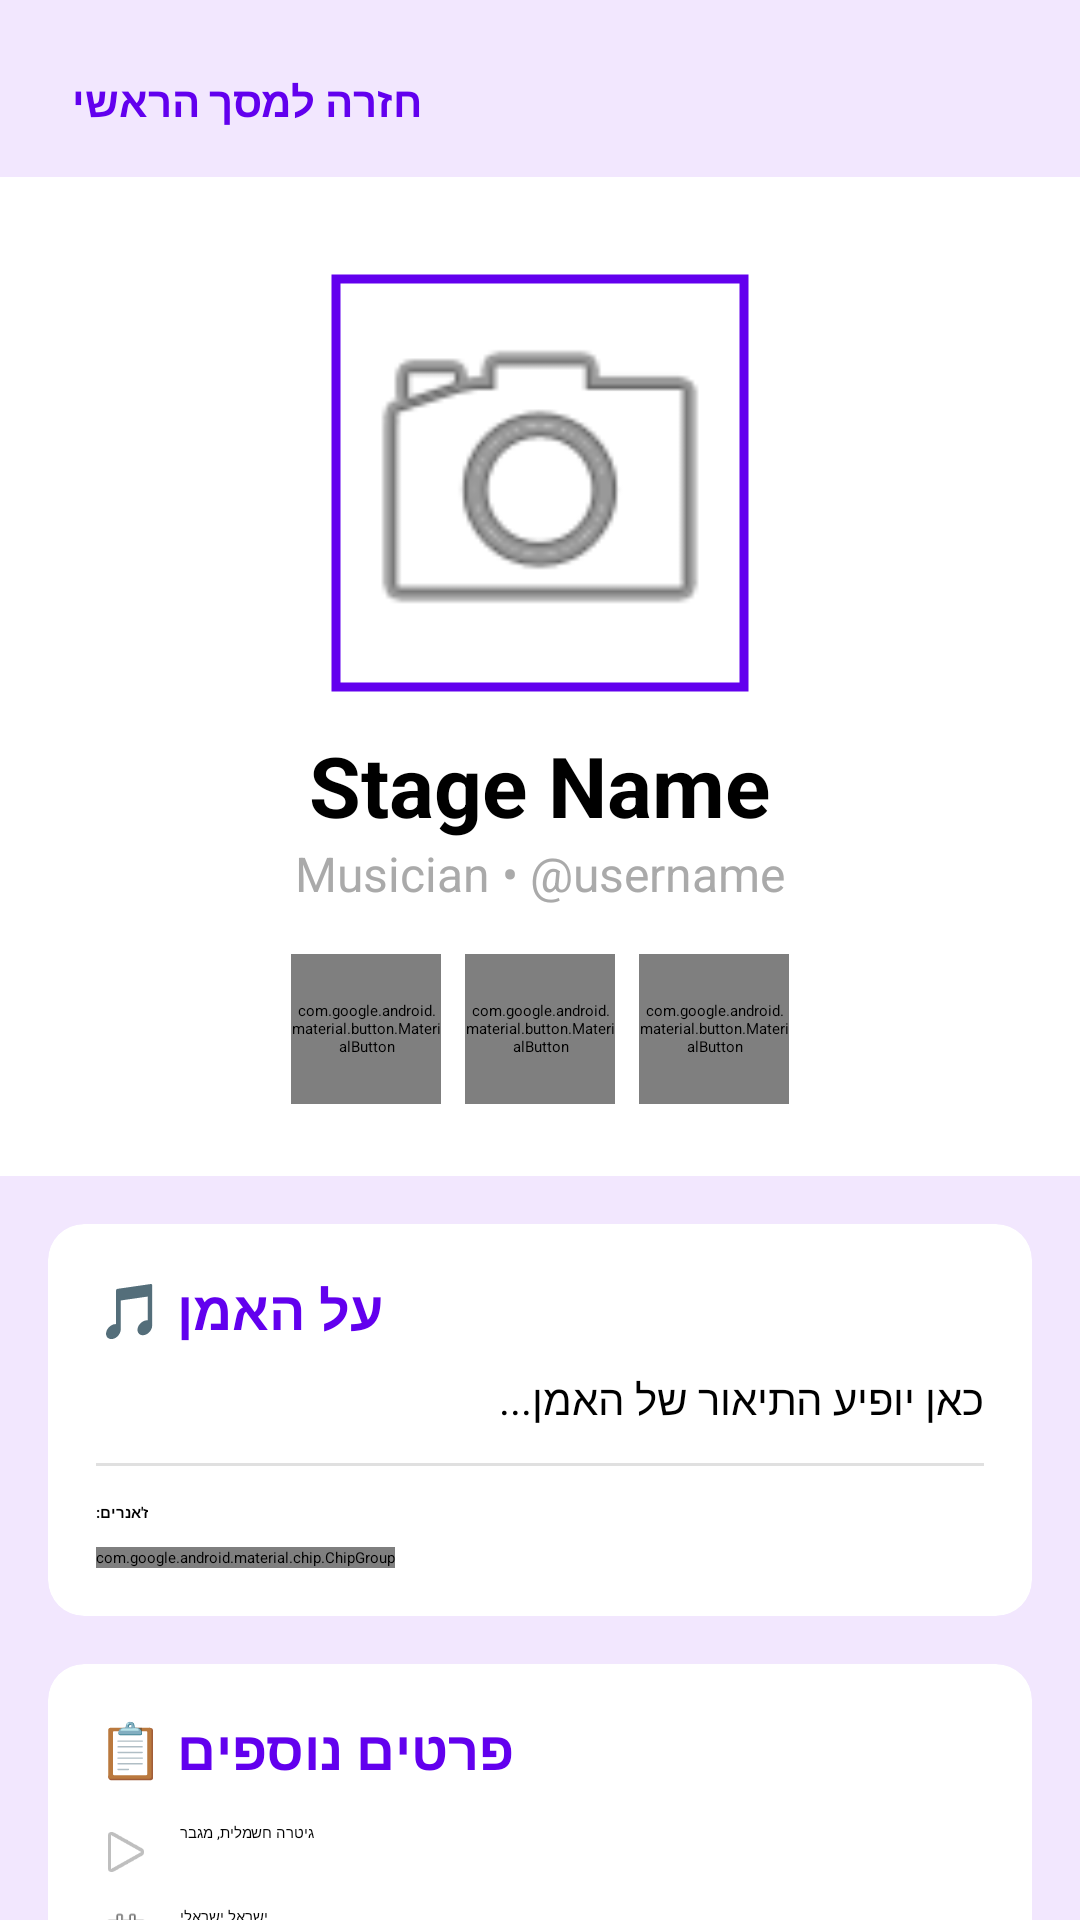

Produce the Android XML layout that renders to this screen, including the resource entries it uses.
<!-- AndroidManifest.xml: application theme Theme.MyApplication -->
<!-- res/layout/fragment_artist_profile.xml -->
<?xml version="1.0" encoding="utf-8"?>
<ScrollView xmlns:android="http://schemas.android.com/apk/res/android"
    xmlns:app="http://schemas.android.com/apk/res-auto"
    xmlns:tools="http://schemas.android.com/tools"
    android:layout_width="match_parent"
    android:layout_height="match_parent"
    android:background="@color/beat_bg_light"
    android:fillViewport="true">

    <LinearLayout
        android:layout_width="match_parent"
        android:layout_height="wrap_content"
        android:orientation="vertical"
        android:paddingBottom="24dp">

        <TextView
            android:id="@+id/tvBackToDashboard"
            android:layout_width="wrap_content"
            android:layout_height="wrap_content"
            android:layout_gravity="start"
            android:layout_marginStart="16dp"
            android:layout_marginTop="16dp"
            android:layout_marginBottom="8dp"
            android:text="חזרה למסך הראשי"
            android:textColor="@color/beat_primary"
            android:textSize="14sp"
            android:textStyle="bold"
            android:clickable="true"
            android:focusable="true"
            android:padding="8dp"
            android:background="?android:attr/selectableItemBackground"/>

        <LinearLayout
            android:layout_width="match_parent"
            android:layout_height="wrap_content"
            android:background="@color/white"
            android:orientation="vertical"
            android:gravity="center_horizontal"
            android:paddingTop="32dp"
            android:paddingBottom="24dp"
            android:elevation="4dp">

            <com.google.android.material.imageview.ShapeableImageView
                android:id="@+id/profileImg"
                android:layout_width="140dp"
                android:layout_height="140dp"
                android:scaleType="centerCrop"
                android:src="@android:drawable/ic_menu_camera"
                app:shapeAppearanceOverlay="@style/CircleImage"
                app:strokeColor="@color/beat_primary"
                app:strokeWidth="3dp"
                android:padding="2dp"/>

            <TextView
                android:id="@+id/tvStageName"
                android:layout_width="wrap_content"
                android:layout_height="wrap_content"
                android:text="Stage Name"
                android:textSize="28sp"
                android:textStyle="bold"
                android:textColor="@color/black"
                android:layout_marginTop="12dp"/>

            <TextView
                android:id="@+id/tvArtistType"
                android:layout_width="wrap_content"
                android:layout_height="wrap_content"
                android:text="Musician • @username"
                android:textSize="16sp"
                android:textColor="@android:color/darker_gray"/>

            <LinearLayout
                android:layout_width="wrap_content"
                android:layout_height="wrap_content"
                android:orientation="horizontal"
                android:layout_marginTop="16dp">

                <com.google.android.material.button.MaterialButton
                    android:id="@+id/btnInstagram"
                    style="@style/Widget.MaterialComponents.Button.OutlinedButton"
                    android:layout_width="50dp"
                    android:layout_height="50dp"
                    app:icon="@android:drawable/ic_menu_view"
                    app:iconTint="@color/beat_primary"
                    app:iconGravity="textStart"
                    android:padding="0dp"
                    android:layout_marginEnd="8dp"
                    app:cornerRadius="25dp"
                    app:strokeColor="@color/beat_primary"/>

                <com.google.android.material.button.MaterialButton
                    android:id="@+id/btnPhone"
                    style="@style/Widget.MaterialComponents.Button.OutlinedButton"
                    android:layout_width="50dp"
                    android:layout_height="50dp"
                    app:icon="@android:drawable/ic_menu_call"
                    app:iconTint="@color/beat_primary"
                    app:iconGravity="textStart"
                    android:padding="0dp"
                    android:layout_marginEnd="8dp"
                    app:cornerRadius="25dp"
                    app:strokeColor="@color/beat_primary"/>

                <com.google.android.material.button.MaterialButton
                    android:id="@+id/btnEmail"
                    style="@style/Widget.MaterialComponents.Button.OutlinedButton"
                    android:layout_width="50dp"
                    android:layout_height="50dp"
                    app:icon="@android:drawable/ic_dialog_email"
                    app:iconTint="@color/beat_primary"
                    app:iconGravity="textStart"
                    android:padding="0dp"
                    app:cornerRadius="25dp"
                    app:strokeColor="@color/beat_primary"/>
            </LinearLayout>
        </LinearLayout>

        <androidx.cardview.widget.CardView
            android:layout_width="match_parent"
            android:layout_height="wrap_content"
            android:layout_margin="16dp"
            app:cardCornerRadius="12dp"
            app:cardElevation="2dp"
            app:cardBackgroundColor="@color/white">

            <LinearLayout
                android:layout_width="match_parent"
                android:layout_height="wrap_content"
                android:orientation="vertical"
                android:padding="16dp">

                <TextView
                    android:layout_width="wrap_content"
                    android:layout_height="wrap_content"
                    android:text="על האמן 🎵"
                    android:textSize="18sp"
                    android:textStyle="bold"
                    android:textColor="@color/beat_primary"
                    android:layout_marginBottom="8dp"/>

                <TextView
                    android:id="@+id/tvBio"
                    android:layout_width="match_parent"
                    android:layout_height="wrap_content"
                    android:text="כאן יופיע התיאור של האמן..."
                    android:lineSpacingExtra="4dp"
                    android:textSize="14sp"
                    android:layout_marginBottom="12dp"/>

                <View
                    android:layout_width="match_parent"
                    android:layout_height="1dp"
                    android:background="#E0E0E0"
                    android:layout_marginBottom="12dp"/>

                <TextView
                    android:layout_width="wrap_content"
                    android:layout_height="wrap_content"
                    android:text="ז'אנרים:"
                    android:textStyle="bold"
                    android:layout_marginBottom="8dp"/>

                <HorizontalScrollView
                    android:layout_width="match_parent"
                    android:layout_height="wrap_content"
                    android:scrollbars="none">
                    <com.google.android.material.chip.ChipGroup
                        android:id="@+id/cgProfileGenres"
                        android:layout_width="wrap_content"
                        android:layout_height="wrap_content"
                        app:chipSpacingHorizontal="8dp"
                        app:singleLine="true" />
                </HorizontalScrollView>
            </LinearLayout>
        </androidx.cardview.widget.CardView>

        <androidx.cardview.widget.CardView
            android:layout_width="match_parent"
            android:layout_height="wrap_content"
            android:layout_marginHorizontal="16dp"
            android:layout_marginBottom="16dp"
            app:cardCornerRadius="12dp"
            app:cardElevation="2dp"
            app:cardBackgroundColor="@color/white">

            <LinearLayout
                android:layout_width="match_parent"
                android:layout_height="wrap_content"
                android:orientation="vertical"
                android:padding="16dp">

                <TextView
                    android:layout_width="wrap_content"
                    android:layout_height="wrap_content"
                    android:text="פרטים נוספים 📋"
                    android:textSize="18sp"
                    android:textStyle="bold"
                    android:textColor="@color/beat_primary"
                    android:layout_marginBottom="12dp"/>

                <LinearLayout
                    android:layout_width="match_parent"
                    android:layout_height="wrap_content"
                    android:orientation="horizontal"
                    android:layout_marginBottom="8dp">
                    <ImageView
                        android:layout_width="20dp"
                        android:layout_height="20dp"
                        android:src="@android:drawable/ic_media_play"
                        app:tint="@color/beat_primary"/>
                    <TextView
                        android:id="@+id/tvInstrument"
                        android:layout_width="wrap_content"
                        android:layout_height="wrap_content"
                        android:layout_marginStart="8dp"
                        android:text="גיטרה חשמלית, מגבר"/>
                </LinearLayout>

                <LinearLayout
                    android:layout_width="match_parent"
                    android:layout_height="wrap_content"
                    android:orientation="horizontal"
                    android:layout_marginBottom="8dp">
                    <ImageView
                        android:layout_width="20dp"
                        android:layout_height="20dp"
                        android:src="@android:drawable/ic_menu_my_calendar"
                        app:tint="@color/beat_primary"/>
                    <TextView
                        android:id="@+id/tvFullName"
                        android:layout_width="wrap_content"
                        android:layout_height="wrap_content"
                        android:layout_marginStart="8dp"
                        android:text="ישראל ישראלי"/>
                </LinearLayout>

                <LinearLayout
                    android:layout_width="match_parent"
                    android:layout_height="wrap_content"
                    android:orientation="horizontal">
                    <ImageView
                        android:layout_width="20dp"
                        android:layout_height="20dp"
                        android:src="@android:drawable/ic_menu_today"
                        app:tint="@color/beat_primary"/>
                    <TextView
                        android:id="@+id/tvBirthDate"
                        android:layout_width="wrap_content"
                        android:layout_height="wrap_content"
                        android:layout_marginStart="8dp"
                        android:text="01/01/1990"/>
                </LinearLayout>

            </LinearLayout>
        </androidx.cardview.widget.CardView>

        <TextView
            android:layout_width="wrap_content"
            android:layout_height="wrap_content"
            android:text="היסטוריית הופעות 🎸"
            android:textSize="20sp"
            android:textStyle="bold"
            android:textColor="@color/black"
            android:layout_marginStart="16dp"
            android:layout_marginTop="8dp"
            android:layout_marginBottom="8dp"/>

        <androidx.recyclerview.widget.RecyclerView
            android:id="@+id/rvArtistHistory"
            android:layout_width="match_parent"
            android:layout_height="wrap_content"
            android:layout_marginHorizontal="8dp"
            android:nestedScrollingEnabled="false" />

    </LinearLayout>
</ScrollView>
<!-- resources referenced by this layout -->
<resources>
  <color name="beat_bg_light">#F2E7FE</color>
  <color name="beat_primary">#6200EE</color>
  <color name="black">#FF000000</color>
  <color name="white">#FFFFFFFF</color>
  <style name="CircleImage" />
</resources>
